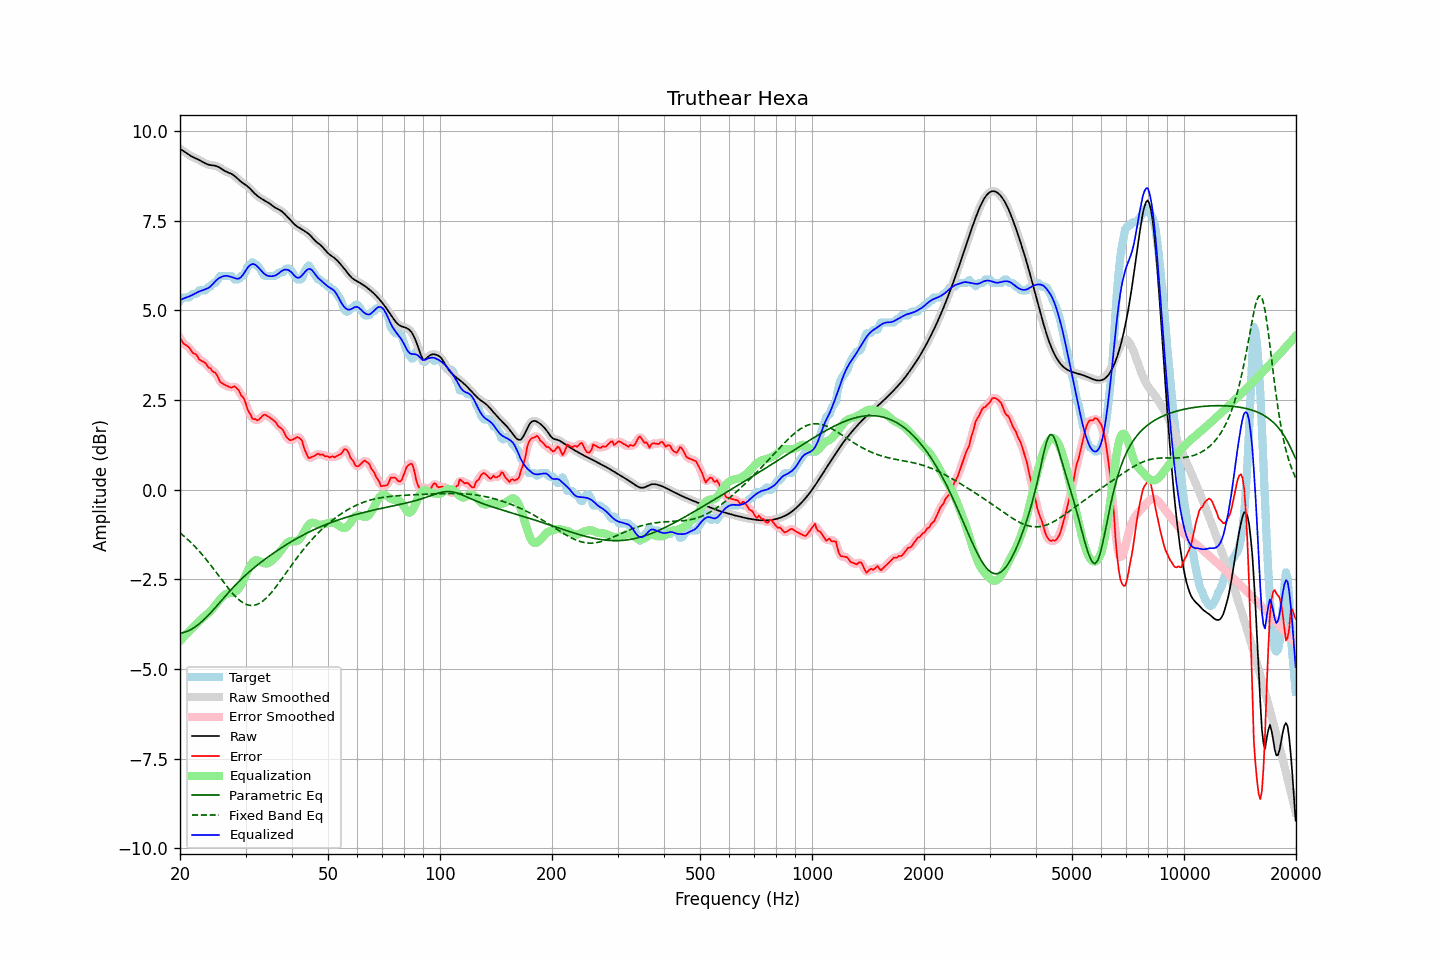

The data file committed next to this chart (first rows):
frequency, raw, error, smoothed, error_smoothed, equalization, parametric_eq, fixed_band_eq, equalized_raw, equalized_smoothed, target
20.00, 9.51, 4.24, 9.51, 4.24, -4.22, -4.00, -1.20, 5.29, 5.29, 5.26
20.20, 9.48, 4.16, 9.48, 4.16, -4.17, -3.99, -1.24, 5.31, 5.31, 5.31
20.40, 9.45, 4.09, 9.45, 4.10, -4.12, -3.98, -1.27, 5.33, 5.33, 5.36
20.61, 9.42, 4.06, 9.42, 4.05, -4.07, -3.97, -1.31, 5.35, 5.35, 5.36
20.81, 9.39, 4.02, 9.39, 4.02, -4.02, -3.95, -1.35, 5.36, 5.36, 5.36
21.02, 9.36, 3.99, 9.36, 3.99, -3.98, -3.93, -1.39, 5.38, 5.38, 5.36
21.23, 9.33, 3.95, 9.33, 3.94, -3.93, -3.91, -1.44, 5.40, 5.40, 5.37
21.44, 9.30, 3.88, 9.30, 3.88, -3.88, -3.89, -1.48, 5.42, 5.42, 5.42
21.66, 9.28, 3.81, 9.28, 3.83, -3.84, -3.87, -1.52, 5.44, 5.44, 5.46
21.87, 9.26, 3.79, 9.26, 3.79, -3.79, -3.84, -1.57, 5.46, 5.46, 5.46
22.09, 9.24, 3.77, 9.24, 3.75, -3.75, -3.81, -1.62, 5.49, 5.49, 5.46
22.31, 9.22, 3.71, 9.22, 3.71, -3.70, -3.77, -1.67, 5.51, 5.51, 5.50
22.54, 9.19, 3.63, 9.19, 3.65, -3.66, -3.74, -1.72, 5.53, 5.53, 5.56
22.76, 9.17, 3.61, 9.17, 3.60, -3.62, -3.70, -1.77, 5.55, 5.55, 5.56
22.99, 9.14, 3.58, 9.14, 3.58, -3.58, -3.66, -1.82, 5.56, 5.56, 5.56
23.22, 9.12, 3.55, 9.12, 3.55, -3.54, -3.62, -1.87, 5.58, 5.58, 5.56
23.45, 9.09, 3.53, 9.09, 3.51, -3.50, -3.57, -1.93, 5.59, 5.59, 5.56
23.69, 9.08, 3.45, 9.08, 3.46, -3.46, -3.53, -1.98, 5.61, 5.61, 5.63
23.92, 9.06, 3.40, 9.06, 3.41, -3.42, -3.48, -2.04, 5.64, 5.64, 5.66
24.16, 9.05, 3.39, 9.05, 3.36, -3.38, -3.43, -2.10, 5.67, 5.67, 5.66
24.40, 9.05, 3.31, 9.05, 3.33, -3.33, -3.38, -2.15, 5.72, 5.72, 5.73
24.65, 9.04, 3.28, 9.04, 3.30, -3.27, -3.33, -2.21, 5.77, 5.77, 5.76
24.89, 9.03, 3.27, 9.03, 3.25, -3.22, -3.28, -2.27, 5.82, 5.82, 5.76
25.14, 9.02, 3.19, 9.02, 3.18, -3.16, -3.23, -2.33, 5.86, 5.86, 5.82
25.39, 9.00, 3.10, 9.00, 3.11, -3.11, -3.18, -2.39, 5.89, 5.89, 5.90
25.65, 8.97, 3.01, 8.97, 3.03, -3.05, -3.13, -2.45, 5.92, 5.92, 5.96
25.91, 8.94, 2.98, 8.94, 2.97, -3.00, -3.08, -2.51, 5.94, 5.94, 5.96
26.16, 8.91, 2.95, 8.91, 2.94, -2.96, -3.03, -2.57, 5.95, 5.96, 5.96
26.43, 8.89, 2.92, 8.89, 2.92, -2.92, -2.97, -2.63, 5.96, 5.97, 5.96
26.69, 8.86, 2.90, 8.86, 2.90, -2.90, -2.92, -2.69, 5.97, 5.97, 5.96
26.96, 8.84, 2.88, 8.85, 2.88, -2.89, -2.87, -2.75, 5.96, 5.96, 5.96
27.23, 8.83, 2.86, 8.83, 2.86, -2.88, -2.82, -2.80, 5.95, 5.95, 5.96
27.50, 8.81, 2.84, 8.81, 2.86, -2.88, -2.77, -2.85, 5.93, 5.93, 5.96
27.77, 8.78, 2.87, 8.78, 2.87, -2.86, -2.72, -2.90, 5.92, 5.92, 5.91
28.05, 8.75, 2.88, 8.75, 2.87, -2.85, -2.68, -2.95, 5.90, 5.90, 5.86
28.33, 8.71, 2.84, 8.71, 2.85, -2.82, -2.63, -3.00, 5.89, 5.89, 5.86
28.62, 8.67, 2.80, 8.67, 2.80, -2.78, -2.58, -3.04, 5.88, 5.88, 5.86
28.90, 8.62, 2.74, 8.63, 2.73, -2.73, -2.54, -3.08, 5.90, 5.90, 5.89
29.19, 8.59, 2.63, 8.59, 2.66, -2.66, -2.50, -3.11, 5.93, 5.93, 5.96
29.48, 8.56, 2.59, 8.56, 2.59, -2.57, -2.45, -3.14, 5.99, 5.99, 5.96
29.78, 8.53, 2.52, 8.53, 2.50, -2.47, -2.41, -3.17, 6.05, 6.05, 6.01
30.08, 8.49, 2.40, 8.49, 2.39, -2.37, -2.37, -3.19, 6.12, 6.12, 6.09
30.38, 8.46, 2.25, 8.46, 2.27, -2.27, -2.33, -3.21, 6.19, 6.19, 6.21
30.68, 8.42, 2.16, 8.42, 2.16, -2.18, -2.29, -3.22, 6.24, 6.24, 6.26
30.99, 8.37, 2.09, 8.37, 2.07, -2.10, -2.25, -3.23, 6.27, 6.27, 6.28
31.30, 8.33, 1.98, 8.33, 2.01, -2.03, -2.21, -3.22, 6.29, 6.29, 6.34
31.61, 8.28, 1.97, 8.28, 1.97, -1.99, -2.18, -3.22, 6.29, 6.29, 6.31
31.93, 8.24, 1.97, 8.24, 1.95, -1.97, -2.14, -3.21, 6.27, 6.27, 6.26
32.24, 8.20, 1.94, 8.20, 1.95, -1.97, -2.10, -3.20, 6.23, 6.23, 6.26
32.57, 8.17, 1.96, 8.17, 1.96, -1.98, -2.07, -3.17, 6.18, 6.18, 6.21
32.89, 8.13, 1.99, 8.13, 2.00, -2.00, -2.03, -3.15, 6.13, 6.13, 6.14
33.22, 8.11, 2.05, 8.11, 2.05, -2.02, -2.00, -3.12, 6.08, 6.08, 6.06
33.55, 8.08, 2.09, 8.08, 2.08, -2.04, -1.97, -3.09, 6.04, 6.04, 5.99
33.89, 8.06, 2.09, 8.06, 2.09, -2.05, -1.93, -3.05, 6.00, 6.00, 5.96
34.23, 8.03, 2.07, 8.03, 2.07, -2.05, -1.90, -3.00, 5.98, 5.98, 5.96
34.57, 8.00, 2.04, 8.00, 2.04, -2.04, -1.87, -2.96, 5.96, 5.96, 5.96
34.92, 7.97, 2.01, 7.97, 2.01, -2.02, -1.83, -2.91, 5.95, 5.95, 5.96
35.27, 7.94, 1.97, 7.94, 1.98, -1.98, -1.80, -2.86, 5.95, 5.95, 5.96
35.62, 7.90, 1.94, 7.90, 1.94, -1.94, -1.77, -2.80, 5.96, 5.96, 5.96
35.97, 7.87, 1.91, 7.87, 1.90, -1.90, -1.74, -2.75, 5.97, 5.97, 5.96
... 635 more rows
